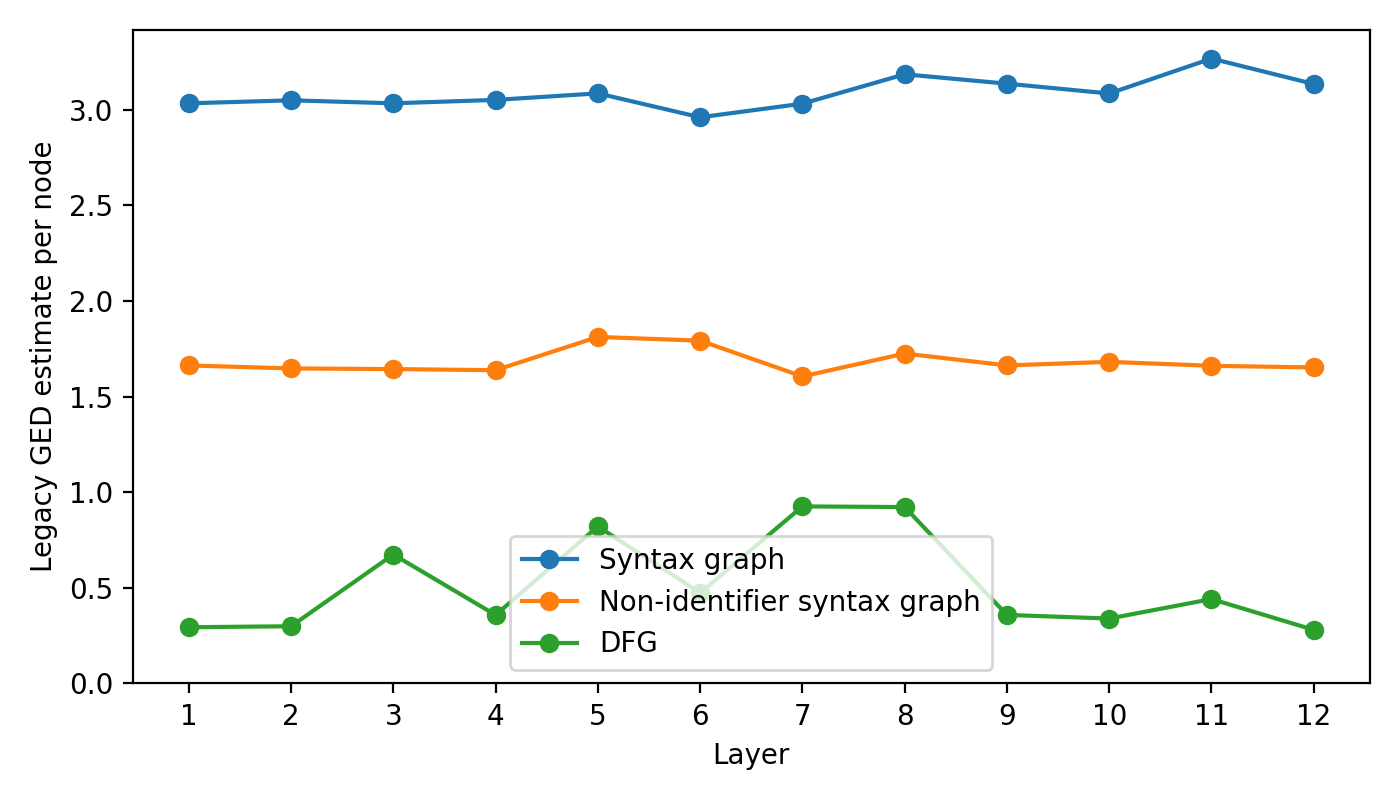

The table this chart was drawn from, first rows:
language, model, layer_index, layer_number_one_based, distance_mode, method, graph, head_index, head_number_one_based, ged_per_node
javascript, graphcodebert, 0, 1, legacy, legacy_networkx_optimize_first_candidate, ast, 9, 10, 3.034
javascript, graphcodebert, 0, 1, legacy, legacy_networkx_optimize_first_candidate, ast_wo_identifiers, 10, 11, 1.663
javascript, graphcodebert, 0, 1, legacy, legacy_networkx_optimize_first_candidate, dfg, 10, 11, 0.294
javascript, graphcodebert, 1, 2, legacy, legacy_networkx_optimize_first_candidate, ast, 2, 3, 3.05
javascript, graphcodebert, 1, 2, legacy, legacy_networkx_optimize_first_candidate, ast_wo_identifiers, 5, 6, 1.648
javascript, graphcodebert, 1, 2, legacy, legacy_networkx_optimize_first_candidate, dfg, 5, 6, 0.2992
javascript, graphcodebert, 2, 3, legacy, legacy_networkx_optimize_first_candidate, ast, 9, 10, 3.035
javascript, graphcodebert, 2, 3, legacy, legacy_networkx_optimize_first_candidate, ast_wo_identifiers, 10, 11, 1.644
javascript, graphcodebert, 2, 3, legacy, legacy_networkx_optimize_first_candidate, dfg, 11, 12, 0.6744
javascript, graphcodebert, 3, 4, legacy, legacy_networkx_optimize_first_candidate, ast, 6, 7, 3.052
javascript, graphcodebert, 3, 4, legacy, legacy_networkx_optimize_first_candidate, ast_wo_identifiers, 2, 3, 1.638
javascript, graphcodebert, 3, 4, legacy, legacy_networkx_optimize_first_candidate, dfg, 2, 3, 0.3581
javascript, graphcodebert, 4, 5, legacy, legacy_networkx_optimize_first_candidate, ast, 2, 3, 3.086
javascript, graphcodebert, 4, 5, legacy, legacy_networkx_optimize_first_candidate, ast_wo_identifiers, 5, 6, 1.813
javascript, graphcodebert, 4, 5, legacy, legacy_networkx_optimize_first_candidate, dfg, 5, 6, 0.8215
javascript, graphcodebert, 5, 6, legacy, legacy_networkx_optimize_first_candidate, ast, 3, 4, 2.961
javascript, graphcodebert, 5, 6, legacy, legacy_networkx_optimize_first_candidate, ast_wo_identifiers, 11, 12, 1.793
javascript, graphcodebert, 5, 6, legacy, legacy_networkx_optimize_first_candidate, dfg, 11, 12, 0.4733
javascript, graphcodebert, 6, 7, legacy, legacy_networkx_optimize_first_candidate, ast, 7, 8, 3.033
javascript, graphcodebert, 6, 7, legacy, legacy_networkx_optimize_first_candidate, ast_wo_identifiers, 7, 8, 1.606
javascript, graphcodebert, 6, 7, legacy, legacy_networkx_optimize_first_candidate, dfg, 11, 12, 0.926
javascript, graphcodebert, 7, 8, legacy, legacy_networkx_optimize_first_candidate, ast, 8, 9, 3.186
javascript, graphcodebert, 7, 8, legacy, legacy_networkx_optimize_first_candidate, ast_wo_identifiers, 7, 8, 1.726
javascript, graphcodebert, 7, 8, legacy, legacy_networkx_optimize_first_candidate, dfg, 7, 8, 0.9227
javascript, graphcodebert, 8, 9, legacy, legacy_networkx_optimize_first_candidate, ast, 0, 1, 3.137
javascript, graphcodebert, 8, 9, legacy, legacy_networkx_optimize_first_candidate, ast_wo_identifiers, 8, 9, 1.664
javascript, graphcodebert, 8, 9, legacy, legacy_networkx_optimize_first_candidate, dfg, 8, 9, 0.3584
javascript, graphcodebert, 9, 10, legacy, legacy_networkx_optimize_first_candidate, ast, 8, 9, 3.086
javascript, graphcodebert, 9, 10, legacy, legacy_networkx_optimize_first_candidate, ast_wo_identifiers, 6, 7, 1.682
javascript, graphcodebert, 9, 10, legacy, legacy_networkx_optimize_first_candidate, dfg, 6, 7, 0.3394
javascript, graphcodebert, 10, 11, legacy, legacy_networkx_optimize_first_candidate, ast, 0, 1, 3.269
javascript, graphcodebert, 10, 11, legacy, legacy_networkx_optimize_first_candidate, ast_wo_identifiers, 0, 1, 1.661
javascript, graphcodebert, 10, 11, legacy, legacy_networkx_optimize_first_candidate, dfg, 10, 11, 0.4413
javascript, graphcodebert, 11, 12, legacy, legacy_networkx_optimize_first_candidate, ast, 5, 6, 3.136
javascript, graphcodebert, 11, 12, legacy, legacy_networkx_optimize_first_candidate, ast_wo_identifiers, 4, 5, 1.653
javascript, graphcodebert, 11, 12, legacy, legacy_networkx_optimize_first_candidate, dfg, 4, 5, 0.2803
